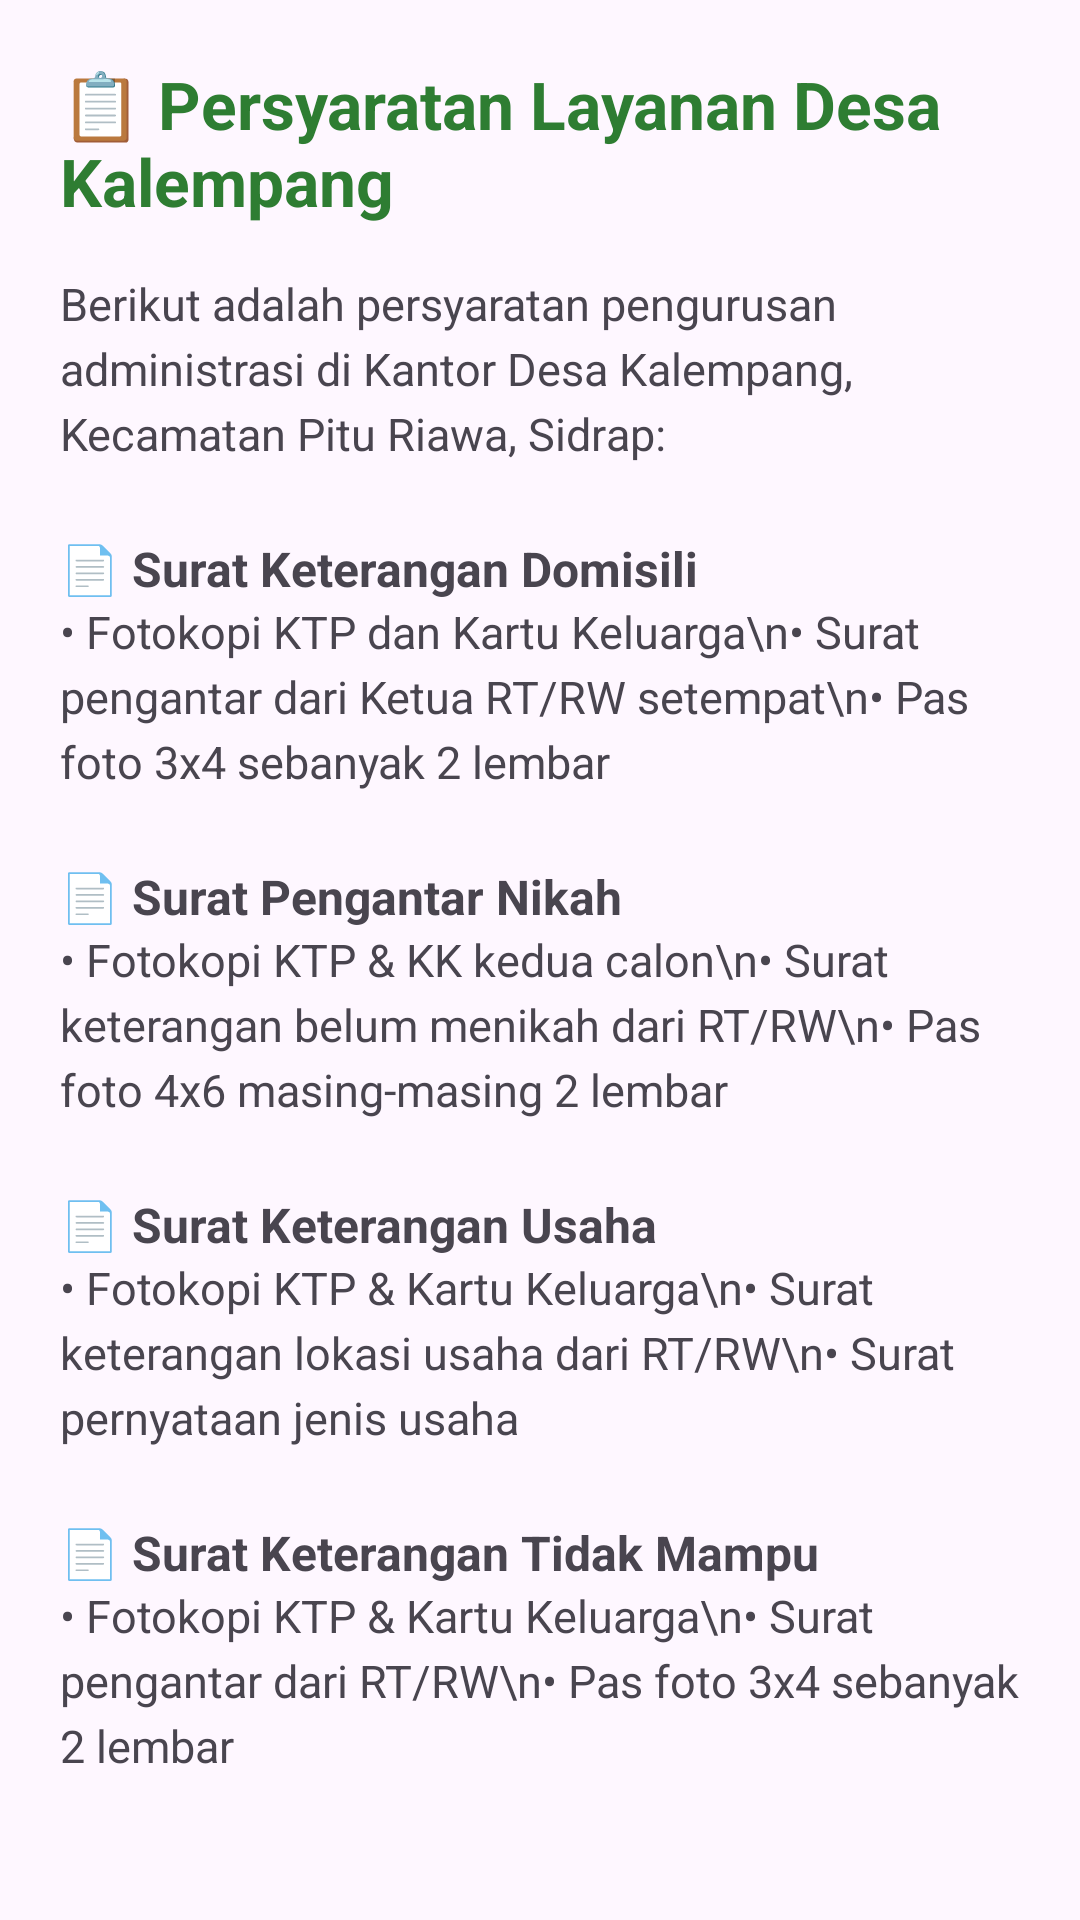

Layout XML and referenced resources for this Android screen:
<!-- AndroidManifest.xml: application theme Theme.SmartDesaKalempang -->
<!-- res/layout/activity_layanan_desa.xml -->
<?xml version="1.0" encoding="utf-8"?>
<ScrollView xmlns:android="http://schemas.android.com/apk/res/android"
    android:layout_width="match_parent"
    android:layout_height="match_parent"
    android:padding="20dp">

    <LinearLayout
        android:layout_width="match_parent"
        android:layout_height="wrap_content"
        android:orientation="vertical">

        <TextView
            android:layout_width="match_parent"
            android:layout_height="wrap_content"
            android:text="📋 Persyaratan Layanan Desa Kalempang"
            android:textSize="22sp"
            android:textStyle="bold"
            android:textColor="#2E7D32"
            android:layout_marginBottom="16dp"/>

        <TextView
            android:layout_width="match_parent"
            android:layout_height="wrap_content"
            android:text="Berikut adalah persyaratan pengurusan administrasi di Kantor Desa Kalempang, Kecamatan Pitu Riawa, Sidrap:"
            android:textSize="15sp"
            android:lineSpacingExtra="4dp"
            android:layout_marginBottom="16dp"/>

        <TextView
            android:layout_width="match_parent"
            android:layout_height="wrap_content"
            android:text="📄 Surat Keterangan Domisili"
            android:textSize="16sp"
            android:textStyle="bold"
            android:layout_marginTop="8dp"/>
        <TextView
            android:layout_width="match_parent"
            android:layout_height="wrap_content"
            android:text="• Fotokopi KTP dan Kartu Keluarga\n• Surat pengantar dari Ketua RT/RW setempat\n• Pas foto 3x4 sebanyak 2 lembar"
            android:textSize="15sp"
            android:lineSpacingExtra="4dp"
            android:layout_marginBottom="16dp"/>

        <TextView
            android:layout_width="match_parent"
            android:layout_height="wrap_content"
            android:text="📄 Surat Pengantar Nikah"
            android:textSize="16sp"
            android:textStyle="bold"
            android:layout_marginTop="8dp"/>
        <TextView
            android:layout_width="match_parent"
            android:layout_height="wrap_content"
            android:text="• Fotokopi KTP &amp; KK kedua calon\n• Surat keterangan belum menikah dari RT/RW\n• Pas foto 4x6 masing-masing 2 lembar"
            android:textSize="15sp"
            android:lineSpacingExtra="4dp"
            android:layout_marginBottom="16dp"/>

        <TextView
            android:layout_width="match_parent"
            android:layout_height="wrap_content"
            android:text="📄 Surat Keterangan Usaha"
            android:textSize="16sp"
            android:textStyle="bold"
            android:layout_marginTop="8dp"/>
        <TextView
            android:layout_width="match_parent"
            android:layout_height="wrap_content"
            android:text="• Fotokopi KTP &amp; Kartu Keluarga\n• Surat keterangan lokasi usaha dari RT/RW\n• Surat pernyataan jenis usaha"
            android:textSize="15sp"
            android:lineSpacingExtra="4dp"
            android:layout_marginBottom="16dp"/>

        <TextView
            android:layout_width="match_parent"
            android:layout_height="wrap_content"
            android:text="📄 Surat Keterangan Tidak Mampu"
            android:textSize="16sp"
            android:textStyle="bold"
            android:layout_marginTop="8dp"/>
        <TextView
            android:layout_width="match_parent"
            android:layout_height="wrap_content"
            android:text="• Fotokopi KTP &amp; Kartu Keluarga\n• Surat pengantar dari RT/RW\n• Pas foto 3x4 sebanyak 2 lembar"
            android:textSize="15sp"
            android:lineSpacingExtra="4dp"/>

    </LinearLayout>
</ScrollView>
<!-- resources referenced by this layout -->
<resources>
  <style name="Theme.SmartDesaKalempang" parent="Base.Theme.SmartDesaKalempang" />
  <style name="Base.Theme.SmartDesaKalempang" parent="Theme.Material3.DayNight.NoActionBar">
          
          
      </style>
</resources>
